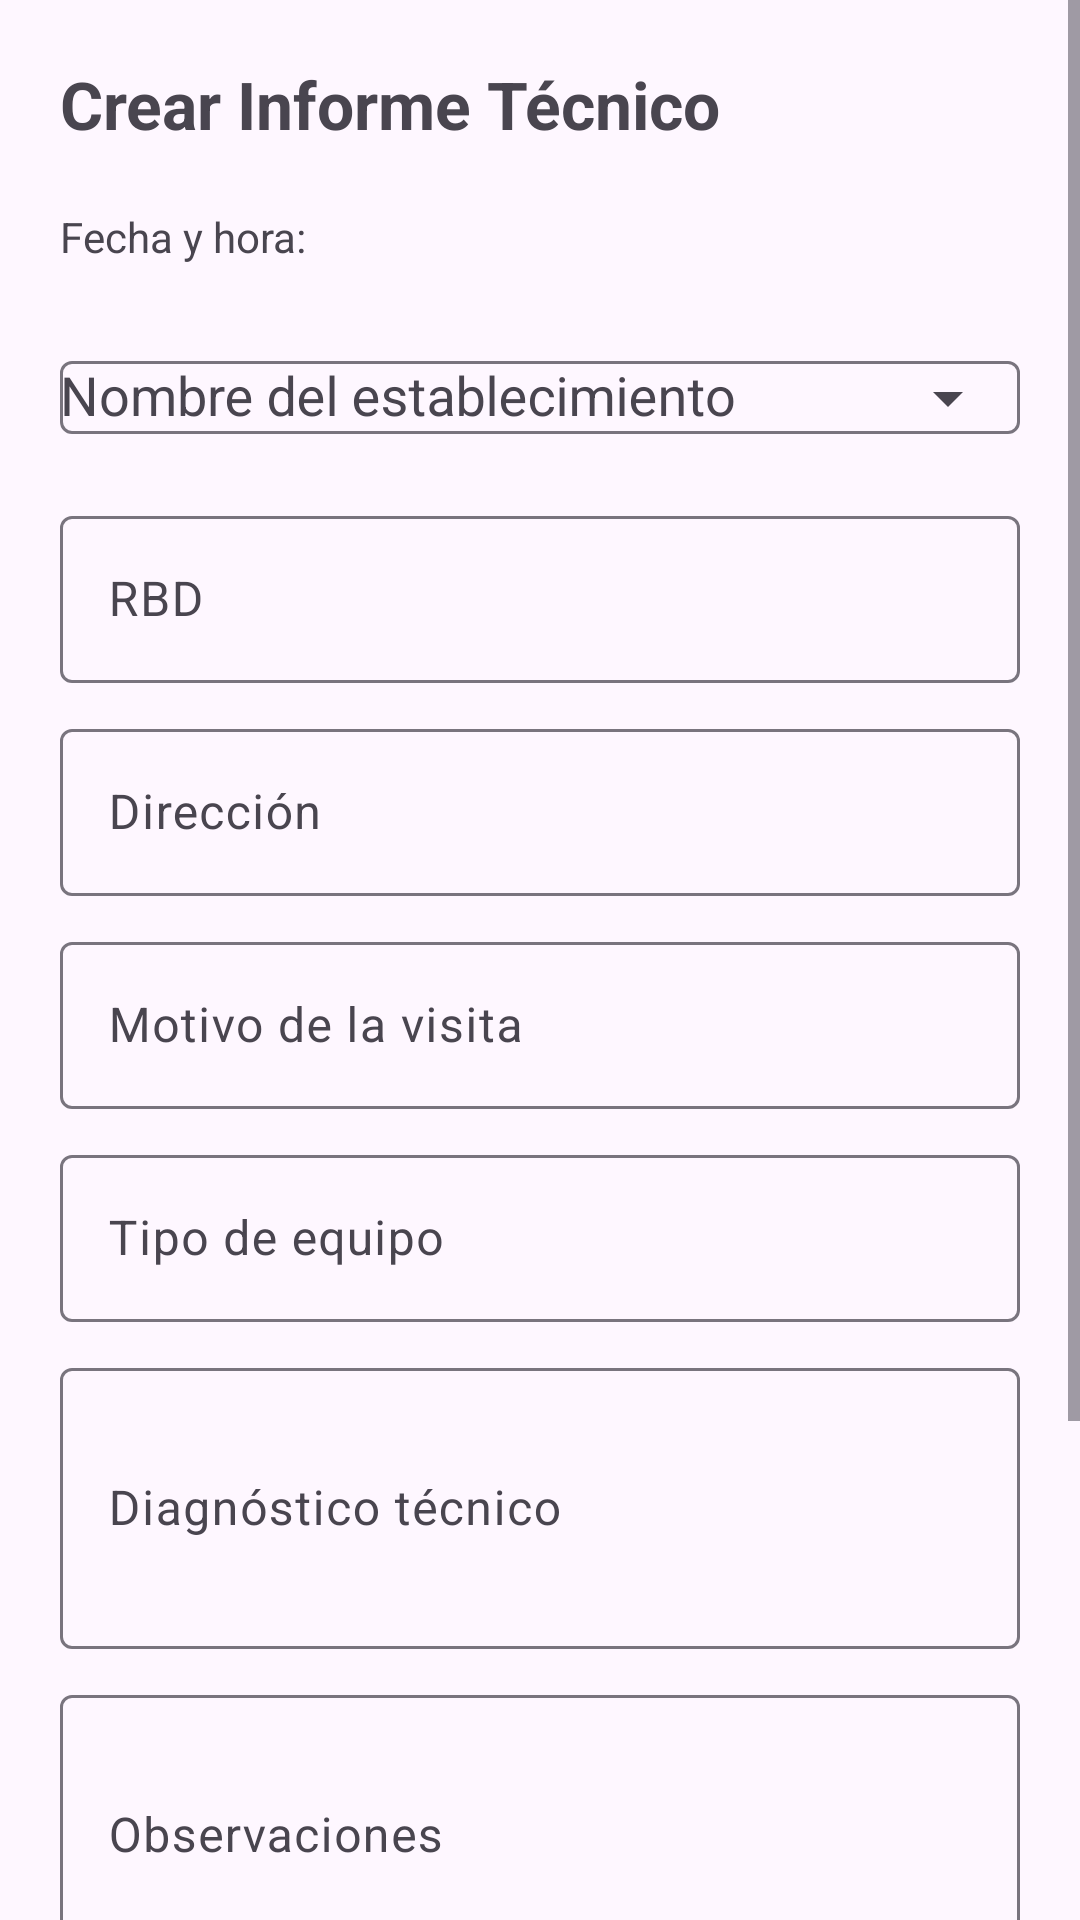

Android layout source for this screen:
<!-- AndroidManifest.xml: application theme Theme.Proyecto -->
<!-- res/layout/activity_crear_informe.xml -->
<?xml version="1.0" encoding="utf-8"?>

<ScrollView
    xmlns:android="http://schemas.android.com/apk/res/android"
    xmlns:app="http://schemas.android.com/apk/res-auto"
    android:layout_width="match_parent"
    android:layout_height="match_parent">

    <LinearLayout
        android:orientation="vertical"
        android:padding="20dp"
        android:layout_width="match_parent"
        android:layout_height="wrap_content">

        <TextView
            android:text="Crear Informe Técnico"
            android:textSize="22sp"
            android:textStyle="bold"
            android:layout_marginBottom="20dp"
            android:layout_width="wrap_content"
            android:layout_height="wrap_content"/>

        <TextView
            android:id="@+id/txtFechaHora"
            android:text="Fecha y hora: "
            android:layout_marginBottom="15dp"
            android:layout_width="wrap_content"
            android:layout_height="wrap_content"/>

        
        <com.google.android.material.textfield.TextInputLayout
            android:layout_width="match_parent"
            android:layout_height="wrap_content"
            app:endIconMode="dropdown_menu">

            <com.google.android.material.textfield.MaterialAutoCompleteTextView
                android:id="@+id/actEstablecimiento"
                android:layout_width="match_parent"
                android:layout_height="wrap_content"
                android:hint="Nombre del establecimiento"
                android:inputType="text" />
        </com.google.android.material.textfield.TextInputLayout>

        <com.google.android.material.textfield.TextInputLayout
            android:layout_width="match_parent"
            android:layout_height="wrap_content"
            android:layout_marginTop="10dp">
            <com.google.android.material.textfield.TextInputEditText
                android:id="@+id/etRbd"
                android:hint="RBD"
                android:inputType="number"
                android:layout_width="match_parent"
                android:layout_height="wrap_content"/>
        </com.google.android.material.textfield.TextInputLayout>

        <com.google.android.material.textfield.TextInputLayout
            android:layout_width="match_parent"
            android:layout_height="wrap_content"
            android:layout_marginTop="10dp">
            <com.google.android.material.textfield.TextInputEditText
                android:id="@+id/etDireccion"
                android:hint="Dirección"
                android:layout_width="match_parent"
                android:layout_height="wrap_content"/>
        </com.google.android.material.textfield.TextInputLayout>

        <com.google.android.material.textfield.TextInputLayout
            android:layout_width="match_parent"
            android:layout_height="wrap_content"
            android:layout_marginTop="10dp">
            <com.google.android.material.textfield.TextInputEditText
                android:id="@+id/etMotivo"
                android:hint="Motivo de la visita"
                android:layout_width="match_parent"
                android:layout_height="wrap_content"/>
        </com.google.android.material.textfield.TextInputLayout>

        <com.google.android.material.textfield.TextInputLayout
            android:layout_width="match_parent"
            android:layout_height="wrap_content"
            android:layout_marginTop="10dp">
            <com.google.android.material.textfield.TextInputEditText
                android:id="@+id/etEquipo"
                android:hint="Tipo de equipo"
                android:layout_width="match_parent"
                android:layout_height="wrap_content"/>
        </com.google.android.material.textfield.TextInputLayout>

        <com.google.android.material.textfield.TextInputLayout
            android:layout_width="match_parent"
            android:layout_height="wrap_content"
            android:layout_marginTop="10dp">
            <com.google.android.material.textfield.TextInputEditText
                android:id="@+id/etDiagnostico"
                android:hint="Diagnóstico técnico"
                android:minLines="3"
                android:layout_width="match_parent"
                android:layout_height="wrap_content"/>
        </com.google.android.material.textfield.TextInputLayout>

        <com.google.android.material.textfield.TextInputLayout
            android:layout_width="match_parent"
            android:layout_height="wrap_content"
            android:layout_marginTop="10dp">
            <com.google.android.material.textfield.TextInputEditText
                android:id="@+id/etObservaciones"
                android:hint="Observaciones"
                android:minLines="3"
                android:layout_width="match_parent"
                android:layout_height="wrap_content"/>
        </com.google.android.material.textfield.TextInputLayout>

        <ImageView
            android:id="@+id/imgEvidencia"
            android:layout_width="match_parent"
            android:layout_height="200dp"
            android:scaleType="centerCrop"
            android:visibility="gone"
            android:layout_marginTop="12dp"/>

        <Button
            android:id="@+id/btnAgregarFoto"
            android:text="Agregar evidencia fotográfica"
            android:layout_width="match_parent"
            android:layout_height="wrap_content"
            android:layout_marginTop="12dp"/>

        <com.google.android.material.button.MaterialButton
            android:id="@+id/btnSiguiente"
            android:text="Siguiente"
            android:layout_marginTop="20dp"
            android:layout_width="match_parent"
            android:layout_height="wrap_content"
            app:cornerRadius="20dp"/>

        <com.google.android.material.button.MaterialButton
            android:id="@+id/btnFinalizar"
            android:text="Finalizar informe"
            android:layout_marginTop="10dp"
            android:layout_width="match_parent"
            android:layout_height="wrap_content"
            app:cornerRadius="20dp"
            app:backgroundTint="?attr/colorPrimary"/>

    </LinearLayout>

</ScrollView>
<!-- resources referenced by this layout -->
<resources>
  <style name="Theme.Proyecto" parent="Base.Theme.Proyecto" />
  <style name="Base.Theme.Proyecto" parent="Theme.Material3.DayNight.NoActionBar">
          
          
      </style>
</resources>
